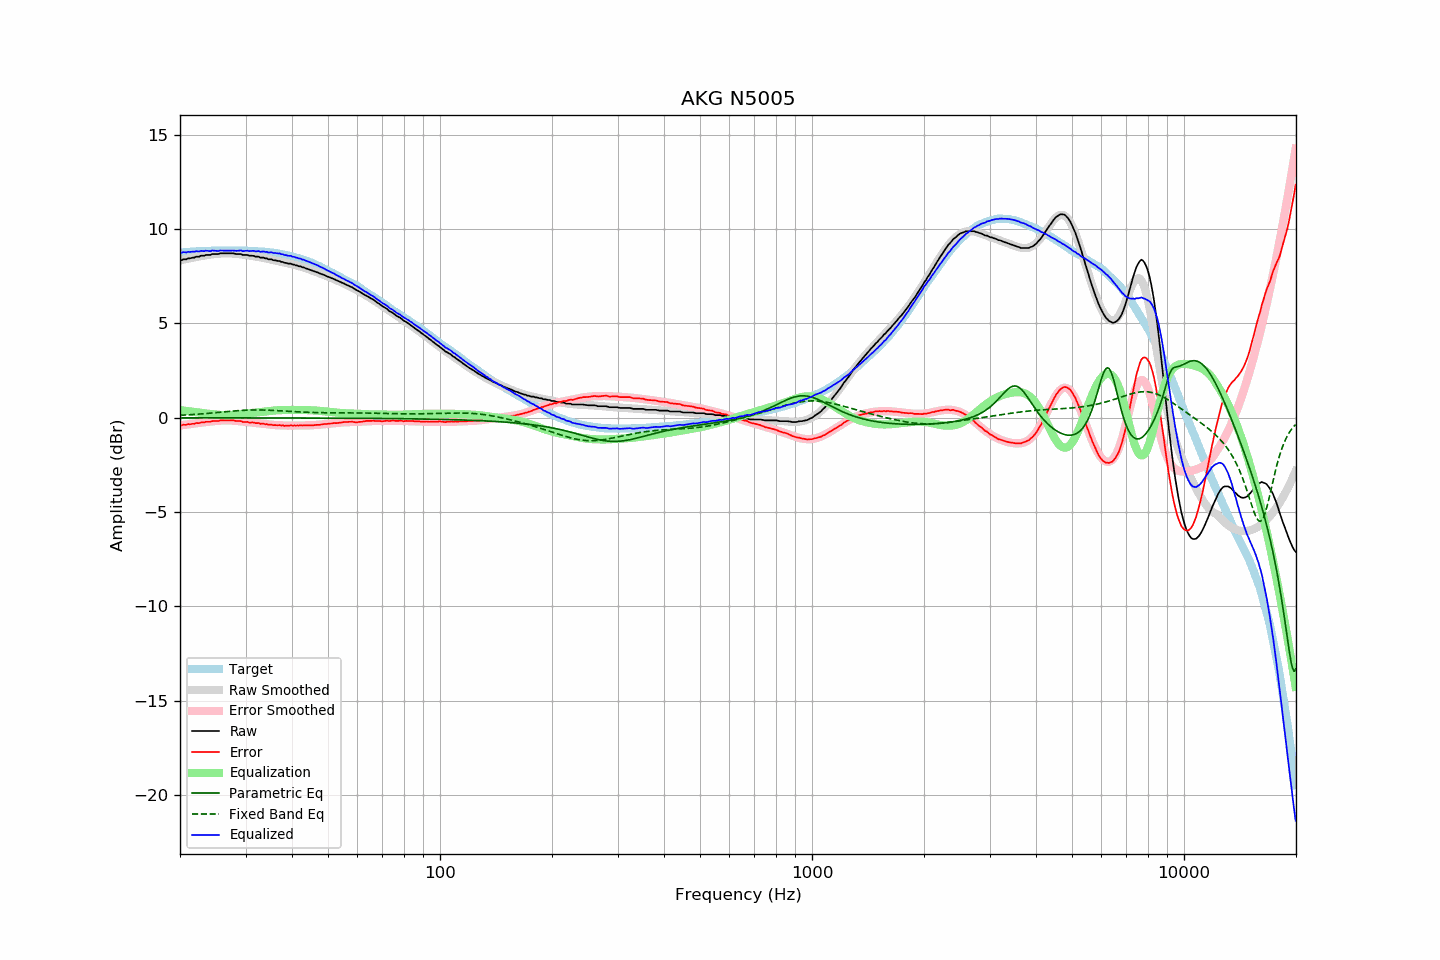

Values plotted in this chart, from the file beside it:
frequency, raw, error, smoothed, error_smoothed, equalization, parametric_eq, fixed_band_eq, equalized_raw, equalized_smoothed, target
20.00, 8.35, -0.40, 8.34, -0.41, 0.41, -0.00, 0.13, 8.76, 8.75, 8.75
20.20, 8.35, -0.41, 8.36, -0.39, 0.39, -0.00, 0.13, 8.74, 8.76, 8.76
20.40, 8.40, -0.37, 8.38, -0.38, 0.38, -0.00, 0.14, 8.78, 8.77, 8.77
20.61, 8.40, -0.38, 8.40, -0.37, 0.37, -0.00, 0.14, 8.77, 8.77, 8.78
20.81, 8.40, -0.38, 8.42, -0.36, 0.36, -0.00, 0.15, 8.76, 8.78, 8.78
21.02, 8.45, -0.34, 8.44, -0.35, 0.35, -0.00, 0.15, 8.80, 8.79, 8.79
21.23, 8.45, -0.35, 8.46, -0.34, 0.34, -0.00, 0.16, 8.79, 8.80, 8.80
21.44, 8.47, -0.34, 8.47, -0.33, 0.33, -0.00, 0.17, 8.80, 8.80, 8.81
21.66, 8.49, -0.32, 8.49, -0.32, 0.32, -0.00, 0.17, 8.81, 8.81, 8.81
21.87, 8.49, -0.33, 8.51, -0.31, 0.31, -0.00, 0.18, 8.80, 8.81, 8.82
22.09, 8.54, -0.28, 8.52, -0.29, 0.29, -0.00, 0.18, 8.84, 8.82, 8.82
22.31, 8.54, -0.29, 8.54, -0.28, 0.28, -0.00, 0.19, 8.82, 8.82, 8.83
22.54, 8.54, -0.29, 8.56, -0.27, 0.27, -0.00, 0.20, 8.81, 8.83, 8.83
22.76, 8.59, -0.25, 8.57, -0.26, 0.26, -0.00, 0.20, 8.85, 8.83, 8.84
22.99, 8.59, -0.25, 8.59, -0.25, 0.25, -0.00, 0.21, 8.84, 8.84, 8.84
23.22, 8.59, -0.25, 8.60, -0.24, 0.24, -0.00, 0.22, 8.83, 8.84, 8.84
23.45, 8.63, -0.22, 8.61, -0.23, 0.23, -0.00, 0.22, 8.86, 8.84, 8.85
23.69, 8.63, -0.22, 8.63, -0.22, 0.22, -0.00, 0.23, 8.85, 8.85, 8.85
23.92, 8.63, -0.22, 8.64, -0.21, 0.21, -0.00, 0.24, 8.84, 8.85, 8.85
24.16, 8.63, -0.22, 8.65, -0.20, 0.20, -0.00, 0.24, 8.83, 8.85, 8.85
24.40, 8.68, -0.18, 8.66, -0.19, 0.19, -0.00, 0.25, 8.87, 8.85, 8.86
24.65, 8.68, -0.18, 8.67, -0.18, 0.18, -0.00, 0.26, 8.86, 8.85, 8.86
24.89, 8.68, -0.18, 8.68, -0.17, 0.17, -0.00, 0.27, 8.85, 8.86, 8.86
25.14, 8.68, -0.18, 8.69, -0.16, 0.16, -0.00, 0.28, 8.84, 8.86, 8.86
25.39, 8.68, -0.18, 8.70, -0.16, 0.16, -0.00, 0.28, 8.84, 8.86, 8.86
25.65, 8.72, -0.14, 8.71, -0.15, 0.15, -0.00, 0.29, 8.87, 8.86, 8.86
25.91, 8.72, -0.14, 8.71, -0.14, 0.14, -0.00, 0.30, 8.87, 8.86, 8.86
26.16, 8.72, -0.14, 8.72, -0.14, 0.14, -0.00, 0.31, 8.86, 8.86, 8.86
26.43, 8.72, -0.14, 8.72, -0.14, 0.14, -0.00, 0.32, 8.86, 8.86, 8.86
26.69, 8.72, -0.14, 8.72, -0.14, 0.14, -0.01, 0.32, 8.86, 8.86, 8.86
26.96, 8.72, -0.14, 8.72, -0.14, 0.14, -0.01, 0.33, 8.86, 8.86, 8.86
27.23, 8.72, -0.14, 8.72, -0.14, 0.14, -0.01, 0.34, 8.86, 8.86, 8.86
27.50, 8.72, -0.14, 8.71, -0.14, 0.14, -0.01, 0.35, 8.86, 8.86, 8.86
27.77, 8.72, -0.14, 8.71, -0.15, 0.15, -0.01, 0.35, 8.87, 8.86, 8.86
28.05, 8.70, -0.16, 8.70, -0.16, 0.16, -0.01, 0.36, 8.86, 8.86, 8.86
28.33, 8.68, -0.18, 8.69, -0.16, 0.16, -0.01, 0.37, 8.85, 8.86, 8.86
28.62, 8.68, -0.18, 8.68, -0.17, 0.17, -0.01, 0.38, 8.85, 8.86, 8.86
28.90, 8.68, -0.18, 8.67, -0.18, 0.18, -0.01, 0.38, 8.86, 8.86, 8.86
29.19, 8.68, -0.18, 8.66, -0.19, 0.19, -0.01, 0.39, 8.87, 8.86, 8.86
29.48, 8.63, -0.23, 8.65, -0.20, 0.20, -0.01, 0.39, 8.83, 8.86, 8.86
29.78, 8.63, -0.23, 8.64, -0.21, 0.21, -0.01, 0.40, 8.84, 8.85, 8.86
30.08, 8.63, -0.23, 8.63, -0.22, 0.22, -0.01, 0.40, 8.85, 8.85, 8.86
30.38, 8.63, -0.22, 8.62, -0.23, 0.23, -0.01, 0.40, 8.86, 8.85, 8.85
30.68, 8.59, -0.26, 8.61, -0.24, 0.24, -0.01, 0.41, 8.83, 8.85, 8.85
30.99, 8.59, -0.26, 8.59, -0.25, 0.25, -0.01, 0.41, 8.84, 8.84, 8.85
31.30, 8.59, -0.25, 8.58, -0.26, 0.26, -0.01, 0.41, 8.85, 8.84, 8.84
31.61, 8.58, -0.26, 8.57, -0.27, 0.27, -0.01, 0.41, 8.85, 8.84, 8.84
31.93, 8.54, -0.29, 8.55, -0.28, 0.28, -0.01, 0.41, 8.82, 8.83, 8.83
32.24, 8.54, -0.29, 8.54, -0.29, 0.29, -0.01, 0.41, 8.83, 8.83, 8.83
32.57, 8.54, -0.28, 8.52, -0.30, 0.30, -0.01, 0.41, 8.84, 8.82, 8.82
32.89, 8.49, -0.33, 8.51, -0.31, 0.31, -0.01, 0.41, 8.80, 8.82, 8.82
33.22, 8.49, -0.32, 8.49, -0.32, 0.32, -0.01, 0.41, 8.81, 8.81, 8.81
33.55, 8.49, -0.32, 8.47, -0.33, 0.33, -0.01, 0.41, 8.82, 8.80, 8.81
33.89, 8.45, -0.35, 8.46, -0.34, 0.34, -0.01, 0.41, 8.79, 8.80, 8.80
34.23, 8.45, -0.34, 8.44, -0.35, 0.35, -0.01, 0.40, 8.80, 8.79, 8.79
34.57, 8.40, -0.38, 8.42, -0.36, 0.36, -0.01, 0.40, 8.76, 8.78, 8.78
34.92, 8.40, -0.37, 8.40, -0.37, 0.37, -0.01, 0.40, 8.77, 8.77, 8.77
35.27, 8.40, -0.37, 8.39, -0.37, 0.37, -0.01, 0.39, 8.77, 8.76, 8.77
35.62, 8.35, -0.40, 8.37, -0.38, 0.38, -0.01, 0.39, 8.73, 8.75, 8.75
35.97, 8.35, -0.39, 8.35, -0.39, 0.39, -0.01, 0.38, 8.74, 8.74, 8.74
... 635 more rows
